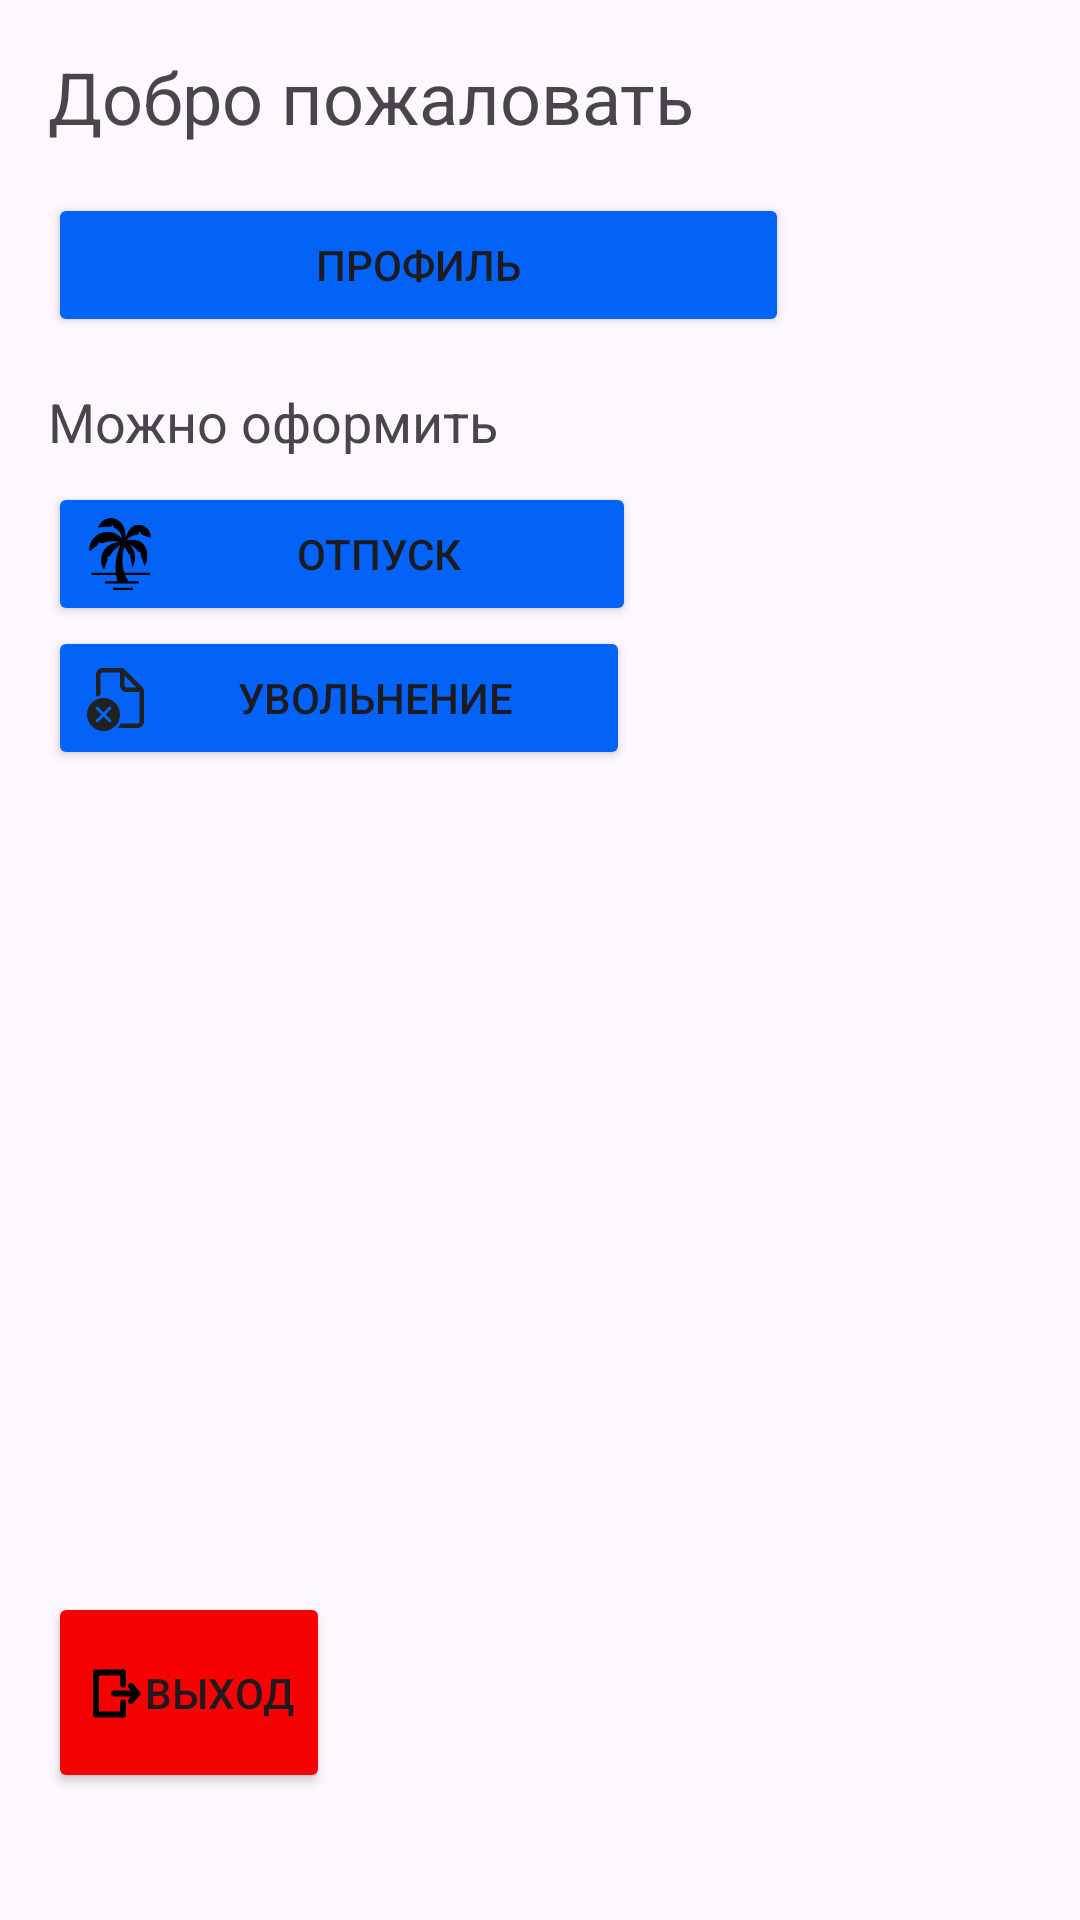

Produce the Android XML layout that renders to this screen, including the resource entries it uses.
<!-- AndroidManifest.xml: application theme Theme.HR -->
<!-- res/layout/activity_employee_detail.xml -->
<?xml version="1.0" encoding="utf-8"?>
<LinearLayout
    xmlns:android="http://schemas.android.com/apk/res/android"
    xmlns:tools="http://schemas.android.com/tools"
    android:layout_width="match_parent"
    android:layout_height="match_parent"
    android:orientation="vertical"
    android:padding="16dp"
    tools:context=".EmployeeDetailActivity">

    <TextView
        android:id="@+id/textViewWelcome"
        android:layout_width="match_parent"
        android:layout_height="wrap_content"
        android:text="Добро пожаловать"
        android:textSize="24sp"
        android:paddingBottom="16dp" />

    <Button
        android:id="@+id/buttonProfile"
        android:layout_width="247dp"
        android:layout_height="wrap_content"
        android:backgroundTint="@color/blue"
        android:drawableLeft="@drawable/user_icon"
        android:text="Профиль" />

    <TextView
        android:layout_width="match_parent"
        android:layout_height="wrap_content"
        android:text="Можно оформить"
        android:textSize="18sp"
        android:paddingTop="16dp"
        android:paddingBottom="8dp" />

    <Button
        android:id="@+id/buttonLeaveRequest"
        android:layout_width="196dp"
        android:layout_height="wrap_content"
        android:backgroundTint="@color/blue"
        android:drawableLeft="@drawable/leave_icon"
        android:text="Отпуск" />

    <Button
        android:id="@+id/buttonResignationRequest"
        android:layout_width="194dp"
        android:layout_height="wrap_content"
        android:drawableLeft="@drawable/resignation_icon"
        android:backgroundTint="@color/blue"
        android:text="Увольнение" />

    <ImageView
        android:id="@+id/imageViewProfile"
        android:layout_width="329dp"
        android:layout_height="274dp"
        android:layout_gravity="left"
        android:paddingBottom="16dp"
        android:scaleType="centerCrop"
        android:src="@drawable/employee" />

    <Button
        android:id="@+id/buttonLogout"
        android:layout_width="wrap_content"
        android:layout_height="67dp"
        android:backgroundTint="@color/red"
        android:drawableLeft="@drawable/exit_icon"
        android:text="Выход" />

</LinearLayout>
<!-- resources referenced by this layout -->
<resources>
  <color name="blue">#0263F6</color>
  <color name="red">#F60202</color>
  <!-- drawable exit_icon (drawable) -->
  <vector android:height="20dp" android:viewportHeight="20"
      android:viewportWidth="20" android:width="20dp" xmlns:android="http://schemas.android.com/apk/res/android">
      <path android:fillColor="#00000000" android:fillType="evenOdd"
          android:pathData="M15.667,8L17.75,10.5L15.667,8Z"
          android:strokeColor="#000000" android:strokeLineCap="round"
          android:strokeLineJoin="round" android:strokeWidth="2"/>
      <path android:fillColor="#00000000" android:fillType="evenOdd"
          android:pathData="M15.667,13L17.75,10.5L15.667,13Z"
          android:strokeColor="#000000" android:strokeLineCap="round"
          android:strokeLineJoin="round" android:strokeWidth="2"/>
      <path android:fillColor="#00000000"
          android:pathData="M16.5,10.5L10,10.5"
          android:strokeColor="#000000" android:strokeLineCap="round" android:strokeWidth="2"/>
      <path android:fillColor="#00000000" android:pathData="M4,3.5L13,3.5"
          android:strokeColor="#000000" android:strokeLineCap="round" android:strokeWidth="2"/>
      <path android:fillColor="#00000000"
          android:pathData="M4,17.5L13,17.5" android:strokeColor="#000000"
          android:strokeLineCap="round" android:strokeWidth="2"/>
      <path android:fillColor="#00000000" android:pathData="M13,3.5V7.5"
          android:strokeColor="#000000" android:strokeLineCap="round" android:strokeWidth="2"/>
      <path android:fillColor="#00000000" android:pathData="M13,13.5V17.5"
          android:strokeColor="#000000" android:strokeLineCap="round" android:strokeWidth="2"/>
      <path android:fillColor="#00000000" android:pathData="M4,3.5L4,17.5"
          android:strokeColor="#000000" android:strokeLineCap="round" android:strokeWidth="2"/>
  </vector>
  <!-- drawable resignation_icon (drawable) -->
  <vector android:height="24dp" android:viewportHeight="24"
      android:viewportWidth="24" android:width="24dp" xmlns:android="http://schemas.android.com/apk/res/android">
      <path android:fillColor="#212121" android:pathData="M6.5,12C9.538,12 12,14.462 12,17.5C12,20.538 9.538,23 6.5,23C3.462,23 1,20.538 1,17.5C1,14.462 3.462,12 6.5,12ZM12.129,2C12.725,2 13.298,2.237 13.719,2.659L16.531,5.469L19.339,8.281C19.76,8.703 19.997,9.275 19.997,9.871V19.75C19.997,20.993 18.99,22 17.747,22L11.19,22.001C11.616,21.557 11.98,21.052 12.267,20.501L17.747,20.5C18.161,20.5 18.497,20.164 18.497,19.75L18.496,10.003L14.25,10.004C13.059,10.004 12.084,9.079 12.005,7.908L12,7.754L11.999,3.5H6.25C5.836,3.5 5.5,3.836 5.5,4.25L5.499,11.077C4.976,11.158 4.473,11.301 3.999,11.499L4,4.25C4,3.007 5.007,2 6.25,2H12.129ZM4.093,14.966L4.024,15.024L3.966,15.093C3.848,15.264 3.848,15.491 3.966,15.662L4.024,15.731L5.793,17.501L4.026,19.267L3.969,19.337C3.85,19.507 3.85,19.735 3.969,19.905L4.026,19.975L4.096,20.032C4.266,20.151 4.494,20.151 4.664,20.032L4.734,19.975L6.5,18.208L8.269,19.977L8.339,20.035C8.509,20.153 8.737,20.153 8.907,20.035L8.976,19.977L9.034,19.908C9.152,19.737 9.152,19.51 9.034,19.339L8.976,19.27L7.207,17.501L8.979,15.731L9.037,15.662C9.155,15.491 9.155,15.264 9.037,15.093L8.979,15.024L8.91,14.966C8.74,14.848 8.512,14.848 8.341,14.966L8.272,15.024L6.5,16.794L4.731,15.024L4.662,14.966C4.491,14.848 4.264,14.848 4.093,14.966ZM13.499,4.559L13.5,7.754C13.5,8.134 13.782,8.447 14.148,8.497L14.25,8.504L17.441,8.503L13.499,4.559Z"/>
  </vector>
  <style name="Theme.HR" parent="Base.Theme.HR" />
  <style name="Base.Theme.HR" parent="Theme.Material3.DayNight.NoActionBar">
          
          
      </style>
</resources>
